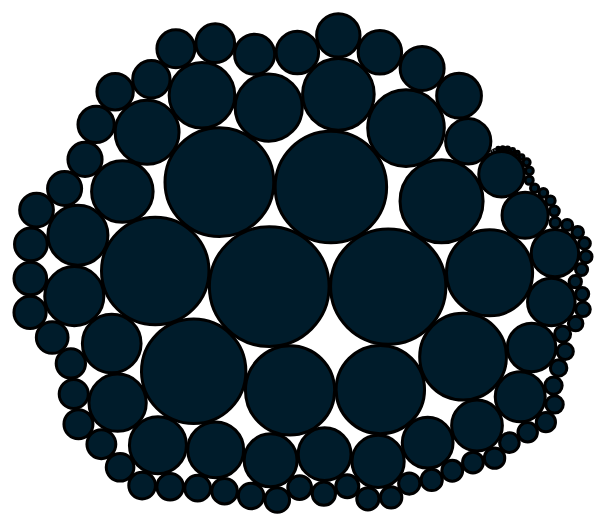
D3 v3 page, settled after 360 driven frames (6 s of simulated time); the page loaded 1 data file(s).


// ── scripts/script.js
"use strict";

var width = 900,
   height = 600,
   tooltipPadding = 40,
   money = d3.format('$,2f');

var svg = d3.select('#chart')
   .append('svg').attr('height', height).attr('width', width);

var bubble = d3.layout.pack()
    .sort(function(a,b){return b.value - a.value;})
    .size([width, height])
    .padding(1.5);

d3.json('scripts/phase2.json', function(d){
   var node = svg.selectAll(".node")
      .data(bubble.nodes(d)
      .filter(function(d) { return !d.children; }))
      .enter().append("g")
      .attr("class", "node")
      .attr("transform", function(d) { return "translate(" + d.x + "," + d.y + ")"; });
   
   node.append("title")
      .text(function(d) { return d.name + ": " + d.value; });

   node.append("circle")
      .attr("r", function(d) { return d.r; });

   node.on('mouseenter', function(d){  
         document.querySelector('#tooltip').classList.remove('hidden'); 
         d3.select('#tooltip')
            .style('left', function(){ return (d.x + tooltipPadding) + 'px';})
            .style('top', function(){ return (d.y - tooltipPadding) + 'px';})
            .select('#ProjectType')
            .text('Project Type: ' + d.name);
         d3.select('#Amount')
            .text('Amount: ' + money(d.value));
      })
      ;
});

### data: scripts/phase2.json
{
 "name": "Schools",
 "children": [
  {
   "name": "Aiton Es",
   "value": "8916"
  },
  {
   "name": "Amidon-Bowen Es",
   "value": "5993305"
  },
  {
   "name": "Anacostia Hs",
   "value": "68228069"
  },
  {
   "name": "Ballou Hs",
   "value": "141737725"
  },
  {
   "name": "Ballou Stay",
   "value": "0"
  },
  {
   "name": "Bancroft Es",
   "value": "1446450"
  },
  {
   "name": "Barnard Es",
   "value": "17867772"
  },
  {
   "name": "Beers Es",
   "value": "14813933"
  },
  "... 125 more items"
 ]
}